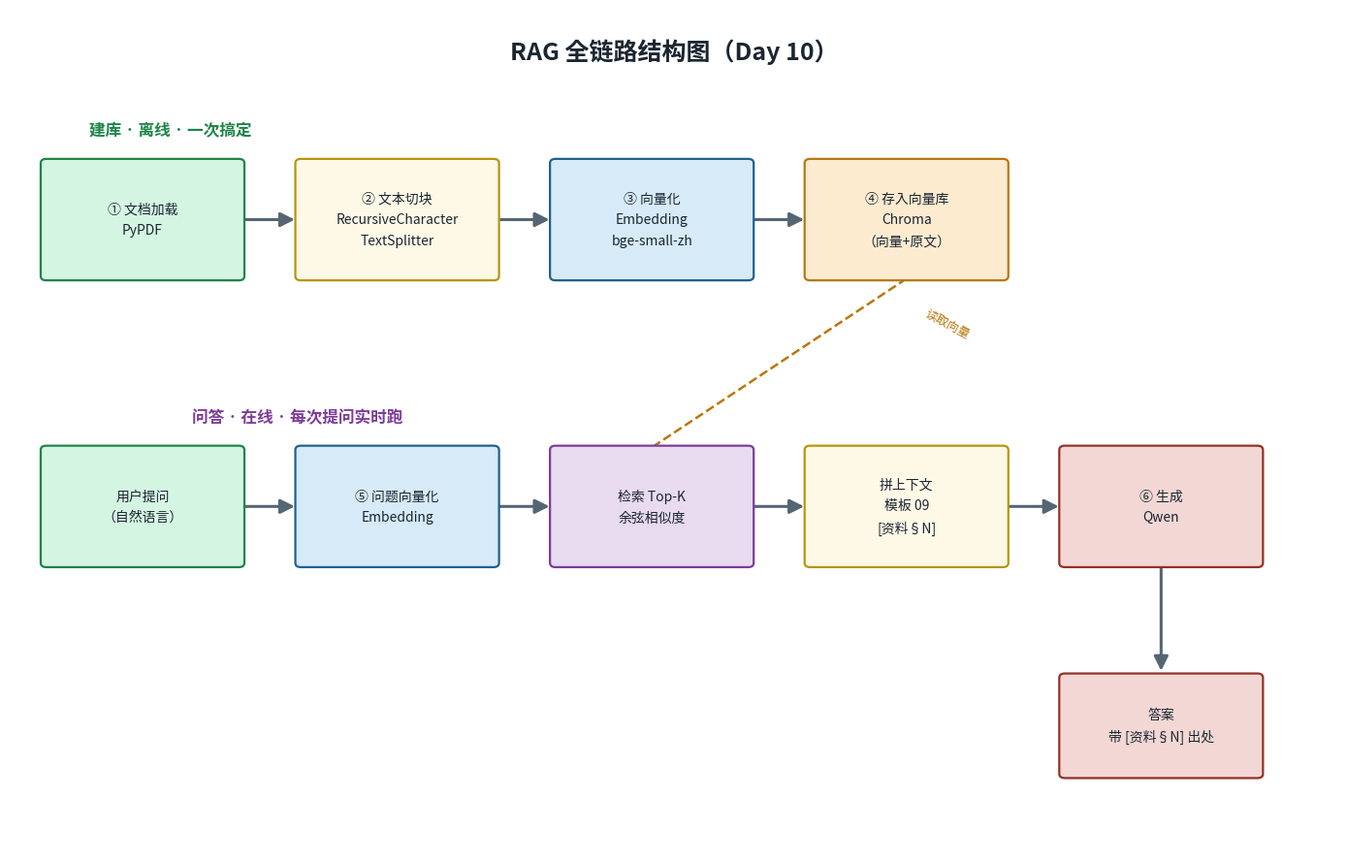

This figure's Python source:
# -*- coding: utf-8 -*-
r"""
Day 10 配套脚本：自动绘制 RAG 全链路结构图
============================================
运行方法（在 llm 环境中）：
    conda activate llm
    cd "D:\Lan\研究生\技术学习\大模型算法\第二周\day10\rag_demo"
    python draw_rag_structure.py

输出：当前文件夹下生成 rag_结构图.png
依赖：matplotlib（未安装的话先执行  pip install matplotlib）

说明：本图把 RAG 全链路画成两条线——
    上排"建库（离线）"：PDF → 切块 → Embedding → 存 Chroma；
    下排"问答（在线）"：提问 → 向量化 → 检索 Top-K → 拼上下文 → Qwen 生成。
    和图下方文字配套，就是 Day 10 验收要交的"RAG 链路结构图"。
"""

import matplotlib

matplotlib.use("Agg")

import matplotlib.pyplot as plt
from matplotlib import font_manager
from matplotlib.patches import FancyArrowPatch, FancyBboxPatch


def setup_cjk_font():
    installed = {f.name for f in font_manager.fontManager.ttflist}
    for name in ["Microsoft YaHei", "SimHei", "PingFang SC",
                 "Noto Sans CJK SC", "Arial Unicode MS"]:
        if name in installed:
            plt.rcParams["font.sans-serif"] = [name, "DejaVu Sans"]
            break


setup_cjk_font()
plt.rcParams["axes.unicode_minus"] = False

fig, ax = plt.subplots(figsize=(14, 9))
ax.set_xlim(0, 12)
ax.set_ylim(0, 10)
ax.axis("off")

# ---------------- 颜色 ----------------
C_DOC     = ("#d5f5e3", "#1e8449")   # 文档 / 输入：绿色
C_SPLIT   = ("#fef9e7", "#b7950b")   # 切块：黄色
C_EMBED   = ("#d6eaf8", "#1f618d")   # Embedding：蓝色
C_CHROMA  = ("#fdebd0", "#b9770e")   # 向量库 Chroma：橙色
C_RETR    = ("#e8daef", "#7d3c98")   # 检索：紫色
C_GEN     = ("#f2d7d5", "#943126")   # 生成 Qwen：深红
C_ARROW   = "#566573"

BOX_W = 1.8
BOX_H = 1.4
X = [0.3, 2.6, 4.9, 7.2, 9.5]     # 5 列 x 坐标
Y_ROW1 = 6.8                       # 上排（建库）底边 y
Y_ROW2 = 3.4                       # 下排（问答）底边 y


def box(x, y, w, h, text, colors, fontsize=10, lw=1.6, zorder=3):
    face, edge = colors
    ax.add_patch(FancyBboxPatch((x, y), w, h,
                                boxstyle="round,pad=0.02,rounding_size=0.05",
                                linewidth=lw, edgecolor=edge, facecolor=face,
                                zorder=zorder))
    ax.text(x + w / 2, y + h / 2, text, ha="center", va="center",
            fontsize=fontsize, color="#1b2631", zorder=zorder + 1, linespacing=1.7)


def arrow(x1, y1, x2, y2, color=C_ARROW, lw=2.2, style="-|>"):
    ax.add_patch(FancyArrowPatch((x1, y1), (x2, y2), arrowstyle=style,
                                 mutation_scale=22, linewidth=lw,
                                 color=color, zorder=2))


def row_label(x, y, text, color):
    ax.text(x, y, text, fontsize=12, color=color, ha="center",
            fontweight="bold")


# ---------------- 上排：建库（离线）① ② ③ ④ ----------------
box(X[0], Y_ROW1, BOX_W, BOX_H, "① 文档加载\nPyPDF", C_DOC)
box(X[1], Y_ROW1, BOX_W, BOX_H, "② 文本切块\nRecursiveCharacter\nTextSplitter", C_SPLIT)
box(X[2], Y_ROW1, BOX_W, BOX_H, "③ 向量化\nEmbedding\nbge-small-zh", C_EMBED)
box(X[3], Y_ROW1, BOX_W, BOX_H, "④ 存入向量库\nChroma\n（向量+原文）", C_CHROMA)
row_label((X[0] + X[1]) / 2, Y_ROW1 + 1.7, "建库 · 离线 · 一次搞定", "#1e8449")

for i in range(3):
    arrow(X[i] + BOX_W, Y_ROW1 + BOX_H / 2, X[i + 1], Y_ROW1 + BOX_H / 2)

# ---------------- 下排：问答（在线）⑤ ⑥ ----------------
box(X[0], Y_ROW2, BOX_W, BOX_H, "用户提问\n（自然语言）", C_DOC)
box(X[1], Y_ROW2, BOX_W, BOX_H, "⑤ 问题向量化\nEmbedding", C_EMBED)
box(X[2], Y_ROW2, BOX_W, BOX_H, "检索 Top-K\n余弦相似度", C_RETR)
box(X[3], Y_ROW2, BOX_W, BOX_H, "拼上下文\n模板 09\n[资料§N]", C_SPLIT)
box(X[4], Y_ROW2, BOX_W, BOX_H, "⑥ 生成\nQwen", C_GEN)
row_label((X[0] + X[2]) / 2, Y_ROW2 + 1.7, "问答 · 在线 · 每次提问实时跑", "#7d3c98")

for i in range(4):
    arrow(X[i] + BOX_W, Y_ROW2 + BOX_H / 2, X[i + 1], Y_ROW2 + BOX_H / 2)

# ---------------- 检索与向量库的连接 ----------------
# 从 Chroma（上排第 4 列）引一条虚线到"检索 Top-K"（下排第 3 列）
ax.plot([X[3] + BOX_W / 2, X[2] + BOX_W / 2], [Y_ROW1, Y_ROW2 + BOX_H],
        linestyle="--", color="#b9770e", lw=1.8, zorder=1)
ax.text(X[3] + BOX_W / 2 + 0.15, (Y_ROW1 + Y_ROW2 + BOX_H) / 2 + 0.3,
        "读取向量", fontsize=9, color="#b9770e", rotation=-28)

# ---------------- 答案输出 ----------------
box(X[4], 0.9, BOX_W, 1.2, "答案\n带 [资料§N] 出处", C_GEN, fontsize=10)
arrow(X[4] + BOX_W / 2, Y_ROW2, X[4] + BOX_W / 2, 0.9 + 1.2 + 0.02)

# ---------------- 标题 ----------------
ax.text(6, 9.4, "RAG 全链路结构图（Day 10）", fontsize=18, ha="center",
        fontweight="bold", color="#1b2631")

fig.tight_layout()
out = r".\rag_结构图.png"
fig.savefig(out, dpi=200, bbox_inches="tight")
print(f"已生成：{out}")
